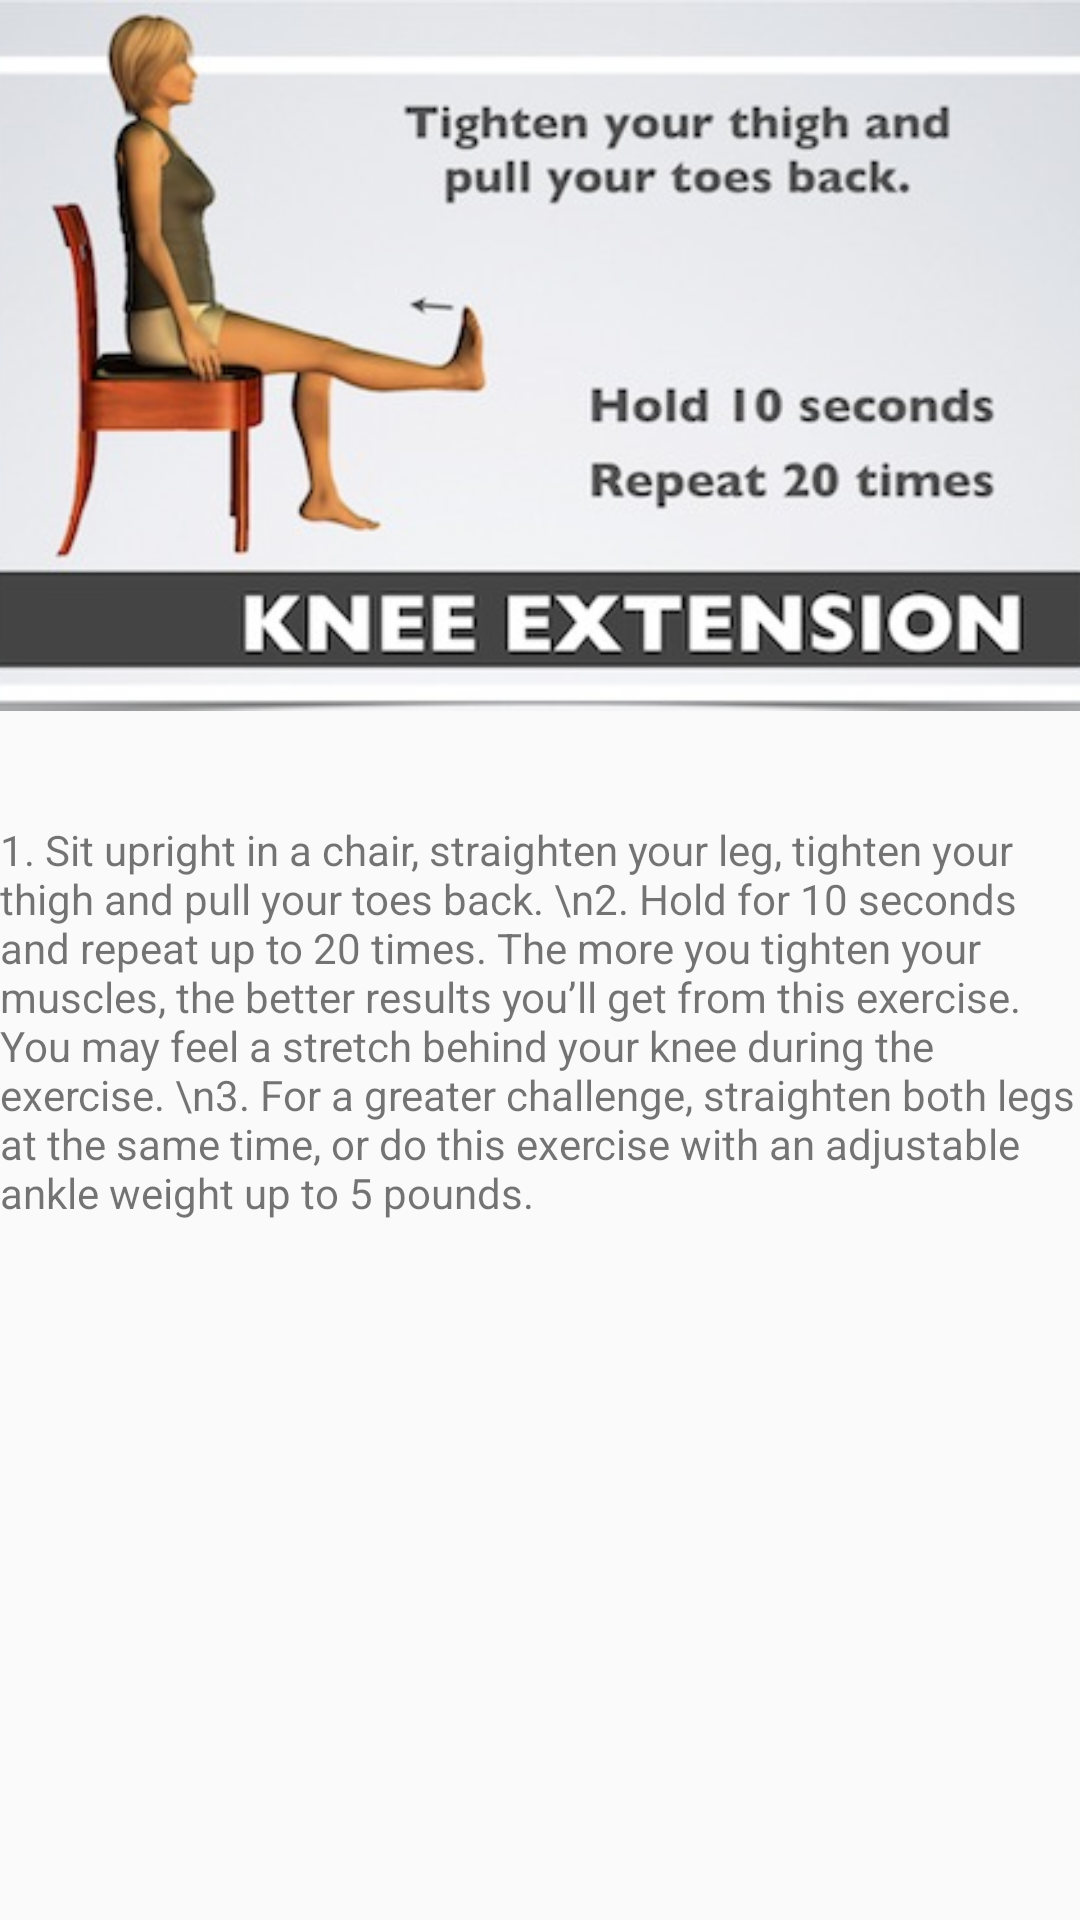

This screen was rendered from an Android layout file. Write that file and the resources it references.
<!-- AndroidManifest.xml: application theme AppTheme -->
<!-- res/layout/activity_knee_exercise.xml -->
<?xml version="1.0" encoding="utf-8"?>
<androidx.constraintlayout.widget.ConstraintLayout xmlns:android="http://schemas.android.com/apk/res/android"
    xmlns:app="http://schemas.android.com/apk/res-auto"
    xmlns:tools="http://schemas.android.com/tools"
    android:layout_width="match_parent"
    android:layout_height="match_parent"
    tools:context=".ui.patient.KneeExercise">

    <ImageView
        android:id="@+id/imageView2"
        android:layout_width="402dp"
        android:layout_height="237dp"
        app:layout_constraintEnd_toEndOf="parent"
        app:layout_constraintStart_toStartOf="parent"
        app:layout_constraintTop_toTopOf="parent"
        app:srcCompat="@drawable/knee" />

    <TextView
        android:id="@+id/textView6"
        android:layout_width="wrap_content"
        android:layout_height="wrap_content"
        android:singleLine="false"
        android:text="1. Sit upright in a chair, straighten your leg, tighten your thigh and pull your toes back. \n2. Hold for 10 seconds and repeat up to 20 times. The more you tighten your muscles, the better results you’ll get from this exercise. You may feel a stretch behind your knee during the exercise. \n3. For a greater challenge, straighten both legs at the same time, or do this exercise with an adjustable ankle weight up to 5 pounds."
        app:layout_constraintBottom_toBottomOf="parent"
        app:layout_constraintEnd_toEndOf="parent"
        app:layout_constraintHorizontal_bias="1.0"
        app:layout_constraintStart_toStartOf="parent"
        app:layout_constraintTop_toBottomOf="@+id/imageView2"
        app:layout_constraintVertical_bias="0.136" />

</androidx.constraintlayout.widget.ConstraintLayout>
<!-- resources referenced by this layout -->
<resources>
  <!-- drawable knee: jpg bitmap (drawable-xxhdpi, 35387 bytes) -->
  <style name="AppTheme" parent="Theme.AppCompat.Light.DarkActionBar">
          
          <item name="colorPrimary">@color/colorPrimary</item>
          <item name="colorPrimaryDark">@color/colorPrimaryDark</item>
          <item name="colorAccent">@color/colorAccent</item>
          <item name="windowActionBar">true</item>
          <item name="windowNoTitle">true</item>
      </style>
  <color name="colorPrimary">#008577</color>
  <color name="colorPrimaryDark">#00574B</color>
  <color name="colorAccent">#D81B60</color>
</resources>
